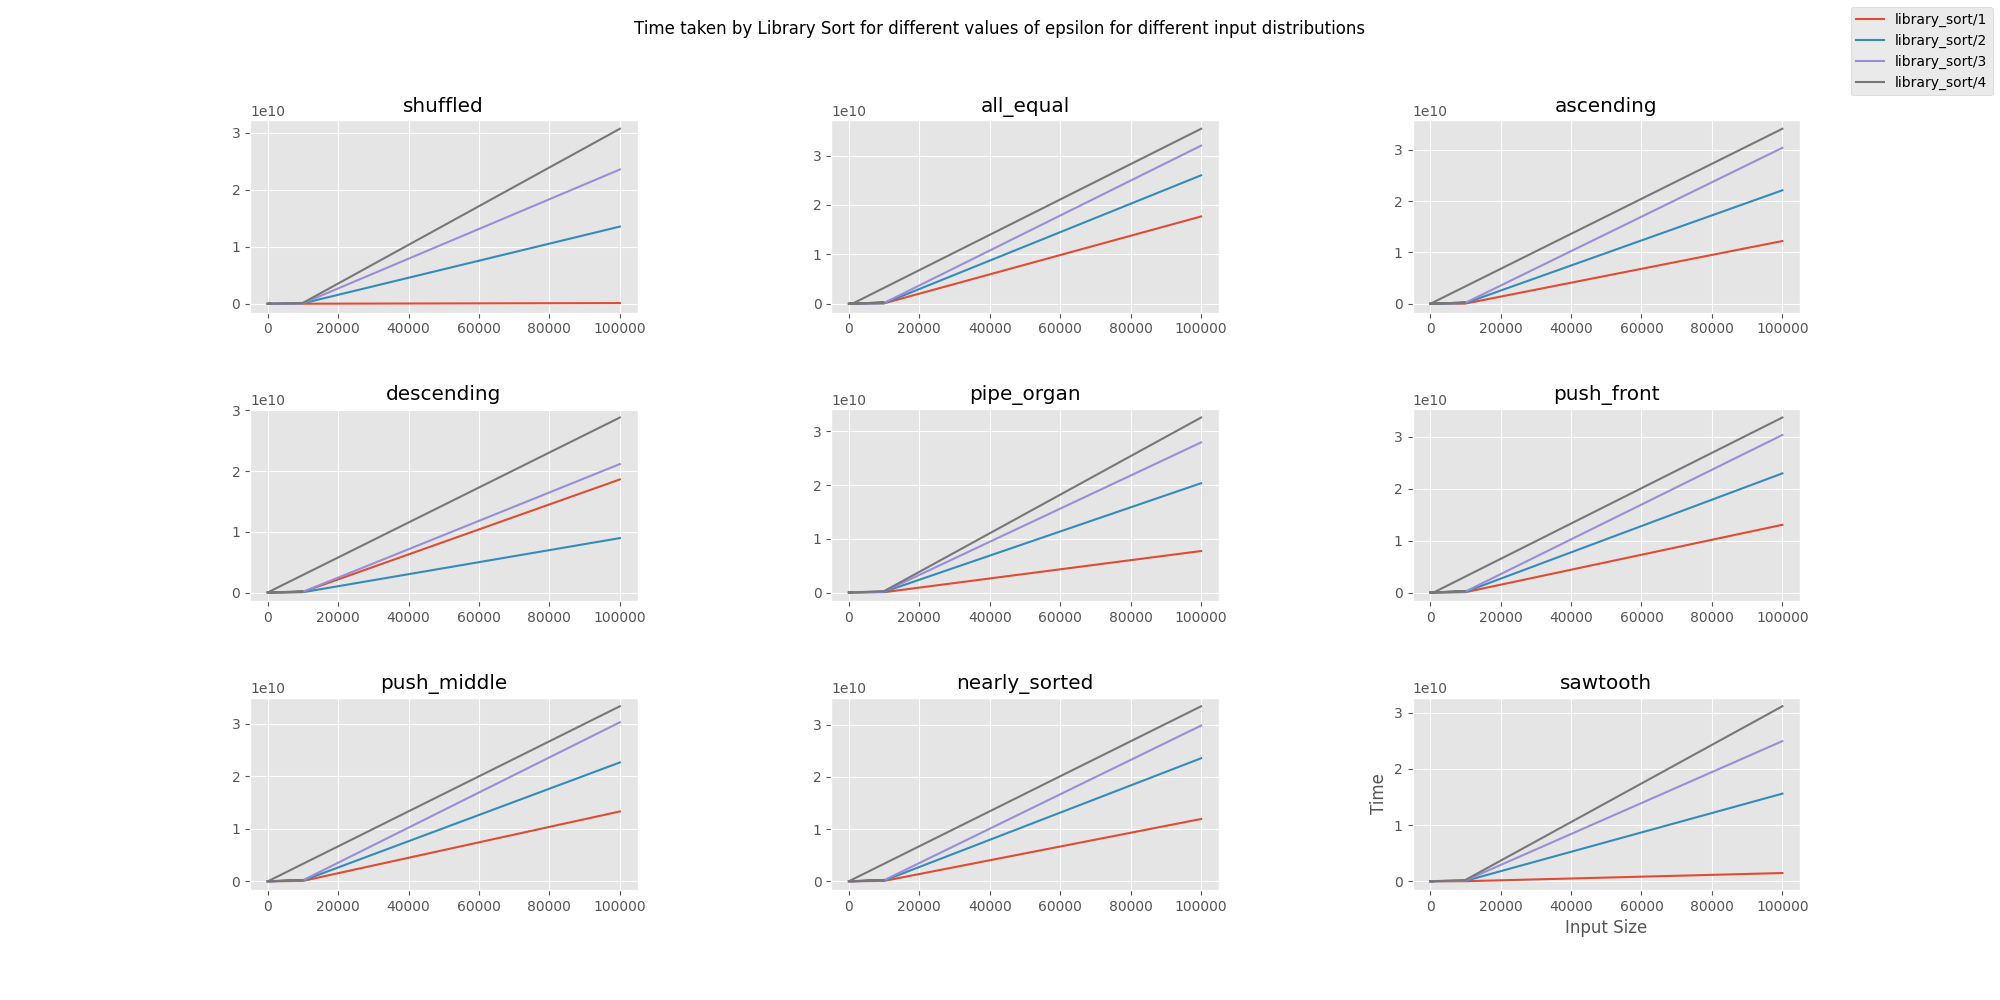

Data behind this chart, as committed beside it:
, sort_algo, type, size, ns
0, library_sort/1, shuffled, 10, 9597
1, library_sort/3, shuffled, 10, 11971
2, library_sort/1, all_equal, 10, 10239
3, library_sort/3, all_equal, 10, 12352
4, library_sort/1, ascending, 10, 7964
5, library_sort/3, ascending, 10, 9568
6, library_sort/1, descending, 10, 8586
7, library_sort/3, descending, 10, 8665
8, library_sort/1, pipe_organ, 10, 11020
9, library_sort/3, pipe_organ, 10, 9007
10, library_sort/1, push_front, 10, 15187
11, library_sort/3, push_front, 10, 9036
12, library_sort/1, push_middle, 10, 7854
13, library_sort/3, push_middle, 10, 9227
14, library_sort/1, nearly_sorted, 10, 12152
15, library_sort/3, nearly_sorted, 10, 9417
16, library_sort/1, sawtooth, 10, 8115
17, library_sort/3, sawtooth, 10, 11290
18, library_sort/1, shuffled, 100, 23744
19, library_sort/3, shuffled, 100, 32239
20, library_sort/1, all_equal, 100, 36988
21, library_sort/3, all_equal, 100, 38030
22, library_sort/1, ascending, 100, 33552
23, library_sort/3, ascending, 100, 35344
24, library_sort/1, descending, 100, 31858
25, library_sort/3, descending, 100, 24385
26, library_sort/1, pipe_organ, 100, 22632
27, library_sort/3, pipe_organ, 100, 30956
28, library_sort/1, push_front, 100, 25487
29, library_sort/3, push_front, 100, 32269
30, library_sort/1, push_middle, 100, 23153
31, library_sort/3, push_middle, 100, 34773
32, library_sort/1, nearly_sorted, 100, 25687
33, library_sort/3, nearly_sorted, 100, 33801
34, library_sort/1, sawtooth, 100, 19346
35, library_sort/3, sawtooth, 100, 31738
36, library_sort/1, shuffled, 1000, 196700
37, library_sort/3, shuffled, 1000, 802418
38, library_sort/1, all_equal, 1000, 754270
39, library_sort/3, all_equal, 1000, 1393078
40, library_sort/1, ascending, 1000, 573529
41, library_sort/3, ascending, 1000, 1570793
42, library_sort/1, descending, 1000, 849413
43, library_sort/3, descending, 1000, 595318
44, library_sort/1, pipe_organ, 1000, 262510
45, library_sort/3, pipe_organ, 1000, 901078
46, library_sort/1, push_front, 1000, 572978
47, library_sort/3, push_front, 1000, 1427250
48, library_sort/1, push_middle, 1000, 656601
49, library_sort/3, push_middle, 1000, 1213469
50, library_sort/1, nearly_sorted, 1000, 585591
51, library_sort/3, nearly_sorted, 1000, 1175119
52, library_sort/1, sawtooth, 1000, 143502
53, library_sort/3, sawtooth, 1000, 1558380
54, library_sort/1, shuffled, 10000, 4539301
55, library_sort/3, shuffled, 10000, 76190204
56, library_sort/1, all_equal, 10000, 88262083
57, library_sort/3, all_equal, 10000, 160869324
58, library_sort/1, ascending, 10000, 36403779
59, library_sort/3, ascending, 10000, 176180936
... 120 more rows
